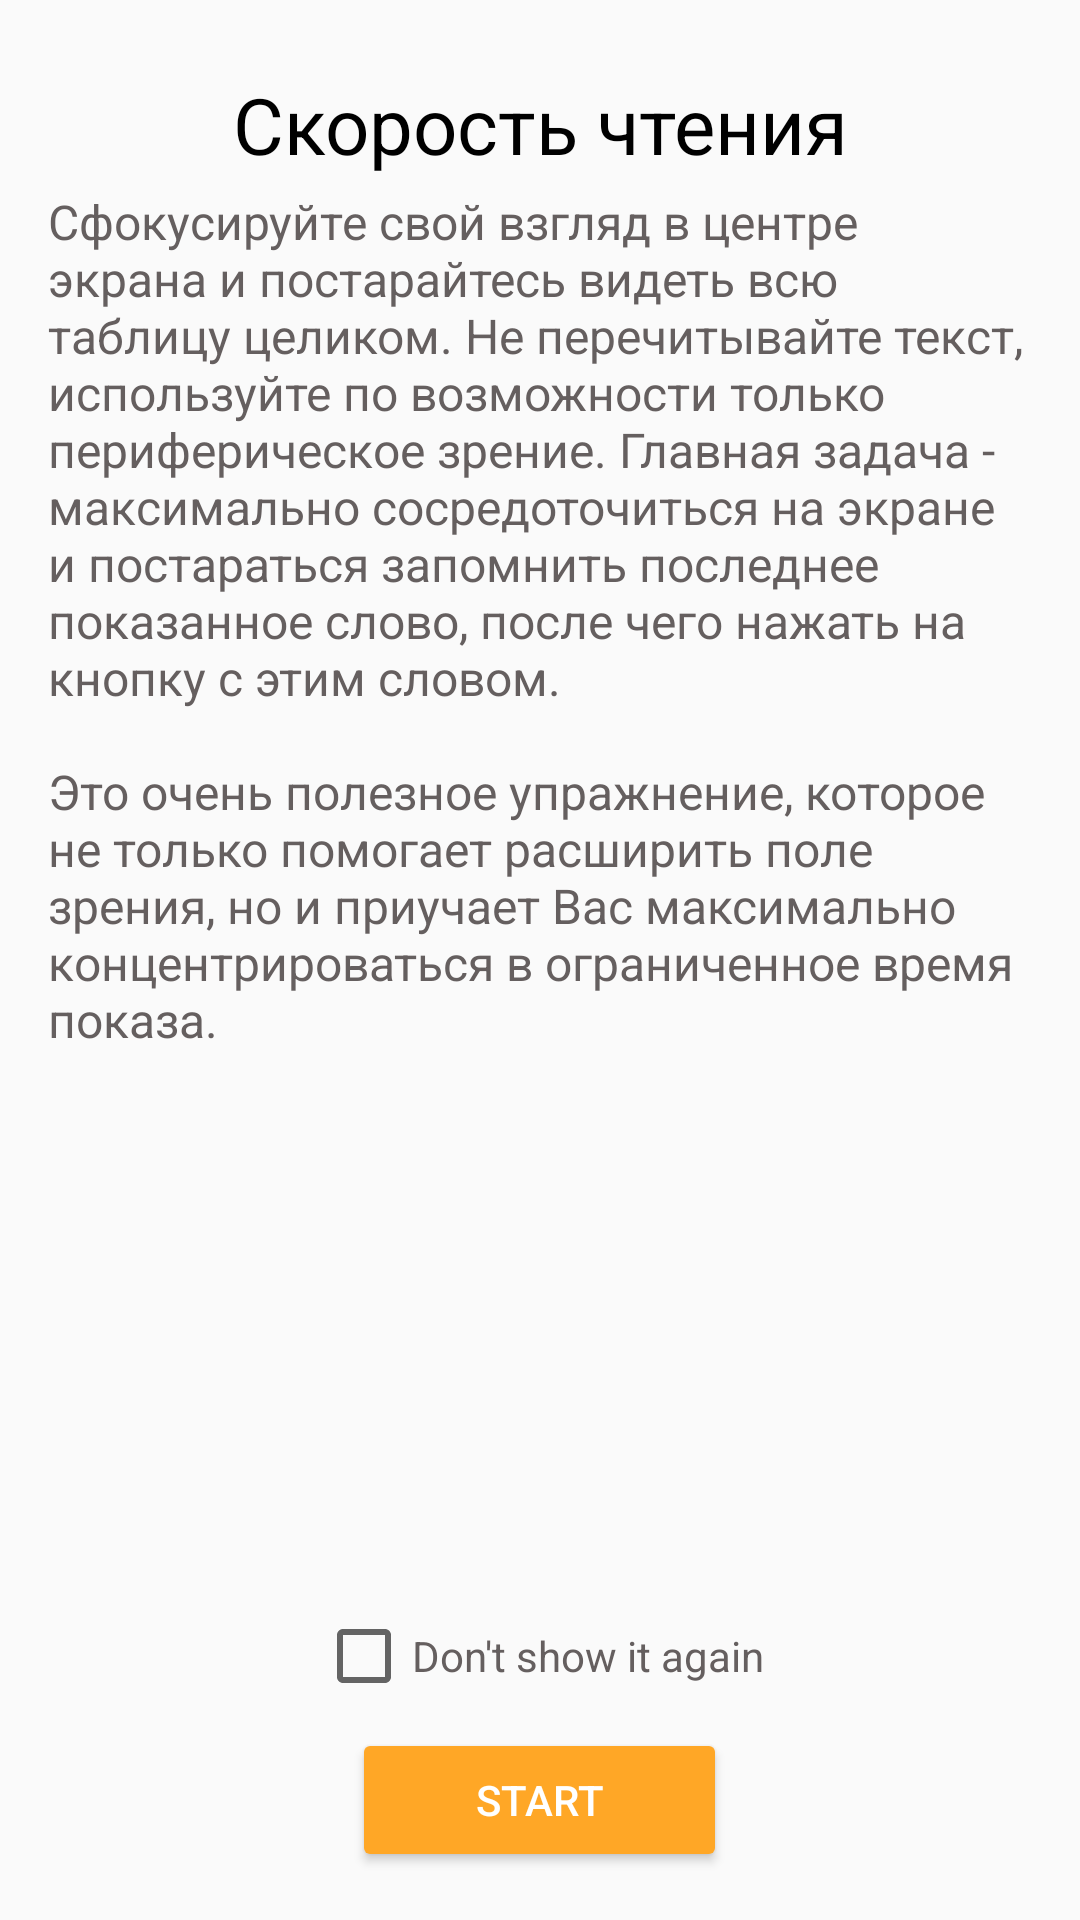

Here is an Android app screen rendered from its layout file. Give the layout XML and the strings, colors and styles it references.
<!-- AndroidManifest.xml: application theme AppTheme -->
<!-- res/layout/speed_reading_description_fragment.xml -->
<?xml version="1.0" encoding="utf-8"?>
<LinearLayout
    xmlns:android="http://schemas.android.com/apk/res/android"
    android:orientation="vertical"
    android:layout_width="match_parent"
    android:layout_height="match_parent">

    <ScrollView
        android:layout_weight="1"
        android:layout_width="match_parent"
        android:layout_height="0dp">

        <LinearLayout
            android:orientation="vertical"
            android:padding="@dimen/default_margin"
            android:layout_width="match_parent"
            android:layout_height="wrap_content">

            <TextView
                android:text="@string/speed_reading_description_title"
                android:gravity="center"

                android:paddingTop="8dp"
                android:paddingBottom="4dp"

                android:textSize="26sp"
                android:textColor="@color/black"

                android:layout_width="match_parent"
                android:layout_height="wrap_content" />

            <TextView
                android:text="@string/speed_reading_description"
                android:textSize="16sp"
                android:textColor="@color/grey"
                android:layout_width="match_parent"
                android:layout_height="wrap_content" />
        </LinearLayout>
    </ScrollView>

    <LinearLayout
        android:orientation="vertical"

        android:paddingTop="@dimen/default_margin"
        android:paddingBottom="@dimen/default_margin"

        android:layout_width="match_parent"
        android:layout_height="wrap_content">


        <CheckBox
            android:id="@+id/speed_reading_description_dont_show_again_check_box"

            android:text="@string/dont_show_it_again"
            android:textColor="@color/grey"
            android:textSize="14sp"

            android:layout_gravity="center"
            android:layout_width="wrap_content"
            android:layout_height="wrap_content" />

        <Button
            android:id="@+id/speed_reading_description_start_button"

            android:textColor="@color/white"
            android:text="@string/start"

            android:theme="@style/ButtonStyle"

            android:layout_gravity="center"

            android:layout_marginTop="8dp"

            android:layout_width="125dp"
            android:layout_height="wrap_content"/>
    </LinearLayout>

</LinearLayout>
<!-- resources referenced by this layout -->
<resources>
  <color name="black">#000000</color>
  <color name="grey">#655f5f</color>
  <color name="white">#ffffff</color>
  <dimen name="default_margin">16dp</dimen>
  <string name="dont_show_it_again">Don\'t show it again</string>
  <string name="speed_reading_description">Сфокусируйте свой взгляд в центре экрана и постарайтесь видеть всю таблицу целиком. Не перечитывайте текст, используйте по возможности только периферическое зрение. Главная задача - максимально сосредоточиться на экране и постараться запомнить последнее показанное слово, после чего нажать на кнопку с этим словом.\n\nЭто очень полезное упражнение, которое не только помогает расширить поле зрения, но и приучает Вас максимально концентрироваться в ограниченное время показа.</string>
  <string name="speed_reading_description_title">Скорость чтения</string>
  <string name="start">Start</string>
  <style name="ButtonStyle" parent="Theme.AppCompat.Light">
          <item name="colorControlHighlight">@color/reject_red</item>
          <item name="colorButtonNormal">@color/colorAccent</item>
      </style>
  <style name="AppTheme" parent="Theme.AppCompat.Light.NoActionBar">
          <item name="colorPrimary">@color/colorPrimary</item>
          <item name="colorPrimaryDark">@color/colorPrimaryDark</item>
          <item name="colorAccent">@color/colorAccent</item>
  
          <item name="preferenceTheme">@style/PreferenceThemeOverlay</item>
      </style>
  <color name="reject_red">#E53935</color>
  <color name="colorAccent">#FFA726</color>
  <color name="colorPrimary">#00BCD4</color>
  <color name="colorPrimaryDark">#00838F</color>
</resources>
